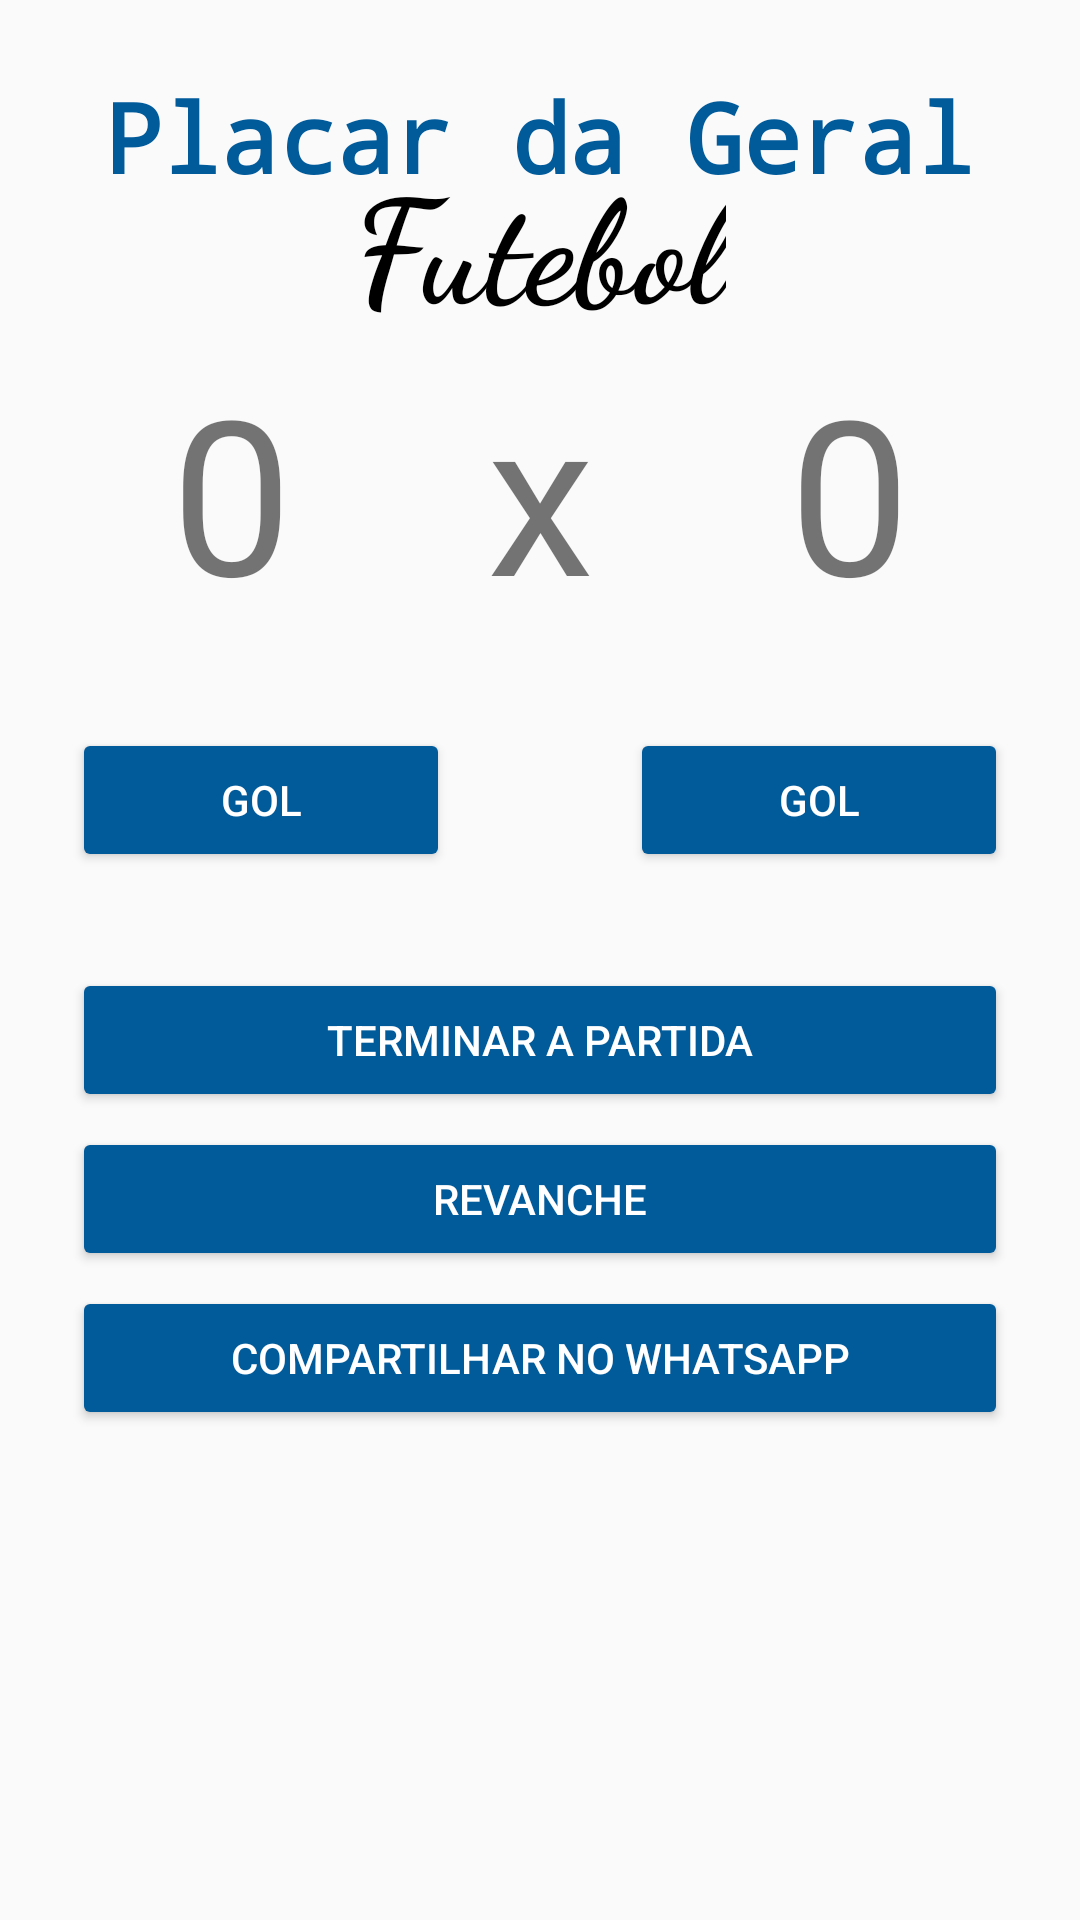

Android layout source for this screen:
<!-- AndroidManifest.xml: activity theme ScreenTheme -->
<!-- res/layout/activity_soccer_game.xml -->
<?xml version="1.0" encoding="utf-8"?>
<ScrollView xmlns:android="http://schemas.android.com/apk/res/android"
    xmlns:app="http://schemas.android.com/apk/res-auto"
    xmlns:tools="http://schemas.android.com/tools"
    android:layout_width="match_parent"
    android:layout_height="match_parent"
    android:orientation="vertical"
    android:padding="24dp"
    android:scrollbars="none"
    tools:context=".presentation.trucoGame.TrucoGameActivity">

    <androidx.constraintlayout.widget.ConstraintLayout
        android:layout_width="match_parent"
        android:layout_height="match_parent">

        <TextView
            android:id="@+id/title_players"
            style="@style/titleSplash"
            android:layout_width="wrap_content"
            android:layout_height="wrap_content"
            android:text="@string/app_name"
            android:layout_marginTop="0dp"
            android:textColor="@color/colorPrimary"
            app:layout_constraintEnd_toEndOf="parent"
            app:layout_constraintStart_toStartOf="parent"
            app:layout_constraintTop_toTopOf="parent" />

        <TextView
            android:id="@+id/tv_game_title"
            android:layout_width="wrap_content"
            android:layout_height="wrap_content"
            android:layout_marginTop="-20dp"
            android:fontFamily="cursive"
            android:text="Futebol"
            android:textColor="#000"
            android:textSize="48sp"
            android:textStyle="bold"
            app:layout_constraintEnd_toEndOf="@id/title_players"
            app:layout_constraintStart_toStartOf="@id/title_players"
            app:layout_constraintTop_toBottomOf="@id/title_players" />

        <TextView
            android:id="@+id/tv_home_score"
            android:layout_width="100dp"
            android:layout_height="100dp"
            android:gravity="center"
            android:text="0"
            android:textSize="72sp"
            app:layout_constraintEnd_toStartOf="@+id/tv_versus"
            app:layout_constraintHorizontal_bias="0.5"
            app:layout_constraintStart_toStartOf="parent"
            app:layout_constraintTop_toBottomOf="@+id/tv_game_title" />

        <TextView
            android:id="@+id/tv_versus"
            android:layout_width="100dp"
            android:layout_height="100dp"
            android:gravity="center"
            android:text="x"
            android:textSize="72sp"
            app:layout_constraintEnd_toStartOf="@+id/tv_away_score"
            app:layout_constraintHorizontal_bias="0.5"
            app:layout_constraintStart_toEndOf="@+id/tv_home_score"
            app:layout_constraintTop_toTopOf="@+id/tv_home_score" />

        <TextView
            android:id="@+id/tv_away_score"
            android:layout_width="100dp"
            android:layout_height="100dp"
            android:gravity="center"
            android:text="0"
            android:textSize="72sp"
            app:layout_constraintEnd_toEndOf="parent"
            app:layout_constraintHorizontal_bias="0.5"
            app:layout_constraintStart_toEndOf="@+id/tv_versus"
            app:layout_constraintTop_toTopOf="@+id/tv_versus" />

        <TextView
            android:id="@+id/tv_home_name"
            android:layout_width="wrap_content"
            android:layout_height="wrap_content"
            app:layout_constraintEnd_toEndOf="@+id/tv_home_score"
            app:layout_constraintStart_toStartOf="@+id/tv_home_score"
            app:layout_constraintTop_toBottomOf="@+id/tv_home_score"
            tools:text="Jogador 1" />

        <TextView
            android:id="@+id/tv_away_name"
            android:layout_width="wrap_content"
            android:layout_height="wrap_content"
            app:layout_constraintEnd_toEndOf="@+id/tv_away_score"
            app:layout_constraintStart_toStartOf="@+id/tv_away_score"
            app:layout_constraintTop_toBottomOf="@+id/tv_away_score"
            tools:text="Jogador 2" />

        <LinearLayout
            android:id="@+id/ll_plus_1"
            android:layout_width="match_parent"
            android:layout_height="wrap_content"
            android:layout_marginTop="10dp"
            android:orientation="horizontal"
            android:weightSum="2"
            app:layout_constraintEnd_toEndOf="@+id/tv_away_name"
            app:layout_constraintStart_toStartOf="@+id/tv_home_name"
            app:layout_constraintTop_toBottomOf="@+id/tv_home_name">

            <Button
                android:id="@+id/bt_plus_1_home"
                android:layout_width="match_parent"
                android:layout_height="wrap_content"
                android:layout_marginEnd="30dp"
                android:layout_weight="1"
                android:textColor="#FFF"
                android:backgroundTint="@color/colorPrimary"
                android:text="Gol" />

            <Button
                android:id="@+id/bt_plus_1_away"
                android:layout_width="match_parent"
                android:layout_height="wrap_content"
                android:layout_marginStart="30dp"
                android:layout_weight="1"
                android:textColor="#FFF"
                android:backgroundTint="@color/colorPrimary"
                android:text="Gol" />
        </LinearLayout>

        <Button
            android:id="@+id/bt_finish"
            android:layout_width="match_parent"
            android:layout_height="wrap_content"
            android:layout_marginTop="32dp"
            android:text="Terminar a partida"
            android:textColor="#FFF"
            android:backgroundTint="@color/colorPrimary"
            app:layout_constraintEnd_toEndOf="@+id/ll_plus_1"
            app:layout_constraintStart_toStartOf="@+id/ll_plus_1"
            app:layout_constraintTop_toBottomOf="@+id/ll_plus_1" />

        <Button
            android:id="@+id/bt_reset"
            android:layout_width="match_parent"
            android:layout_height="wrap_content"
            android:layout_marginTop="5dp"
            android:text="Revanche"
            android:textColor="#FFF"
            android:backgroundTint="@color/colorPrimary"
            app:layout_constraintEnd_toEndOf="@+id/bt_finish"
            app:layout_constraintStart_toStartOf="@+id/bt_finish"
            app:layout_constraintTop_toBottomOf="@+id/bt_finish" />

        <Button
            android:id="@+id/bt_share_whats"
            android:layout_width="match_parent"
            android:layout_height="wrap_content"
            android:layout_marginTop="5dp"
            android:text="Compartilhar no Whatsapp"
            android:textColor="#FFF"
            android:backgroundTint="@color/colorPrimary"
            app:layout_constraintEnd_toEndOf="@+id/bt_reset"
            app:layout_constraintStart_toStartOf="@+id/bt_reset"
            app:layout_constraintTop_toBottomOf="@+id/bt_reset" />

    </androidx.constraintlayout.widget.ConstraintLayout>

</ScrollView>
<!-- resources referenced by this layout -->
<resources>
  <color name="colorPrimary">#015A9A</color>
  <string name="app_name">Placar da Geral</string>
  <style name="titleSplash">
          <item name="android:layout_width">wrap_content</item>
          <item name="android:layout_height">wrap_content</item>
          <item name="android:text">Placar da Geral</item>
          <item name="android:textAlignment">center</item>
          <item name="android:layout_marginTop">16dp</item>
          <item name="android:textSize">32sp</item>
          <item name="android:fontFamily">monospace</item>
          <item name="android:textStyle">bold</item>
          <item name="android:textColor">#FFF</item>
      </style>
  <style name="ScreenTheme" parent="Theme.AppCompat.DayNight">
          <item name="windowNoTitle">true</item>
          <item name="android:statusBarColor">@color/colorPrimaryDark</item>
      </style>
  <color name="colorPrimaryDark">#002E50</color>
</resources>
